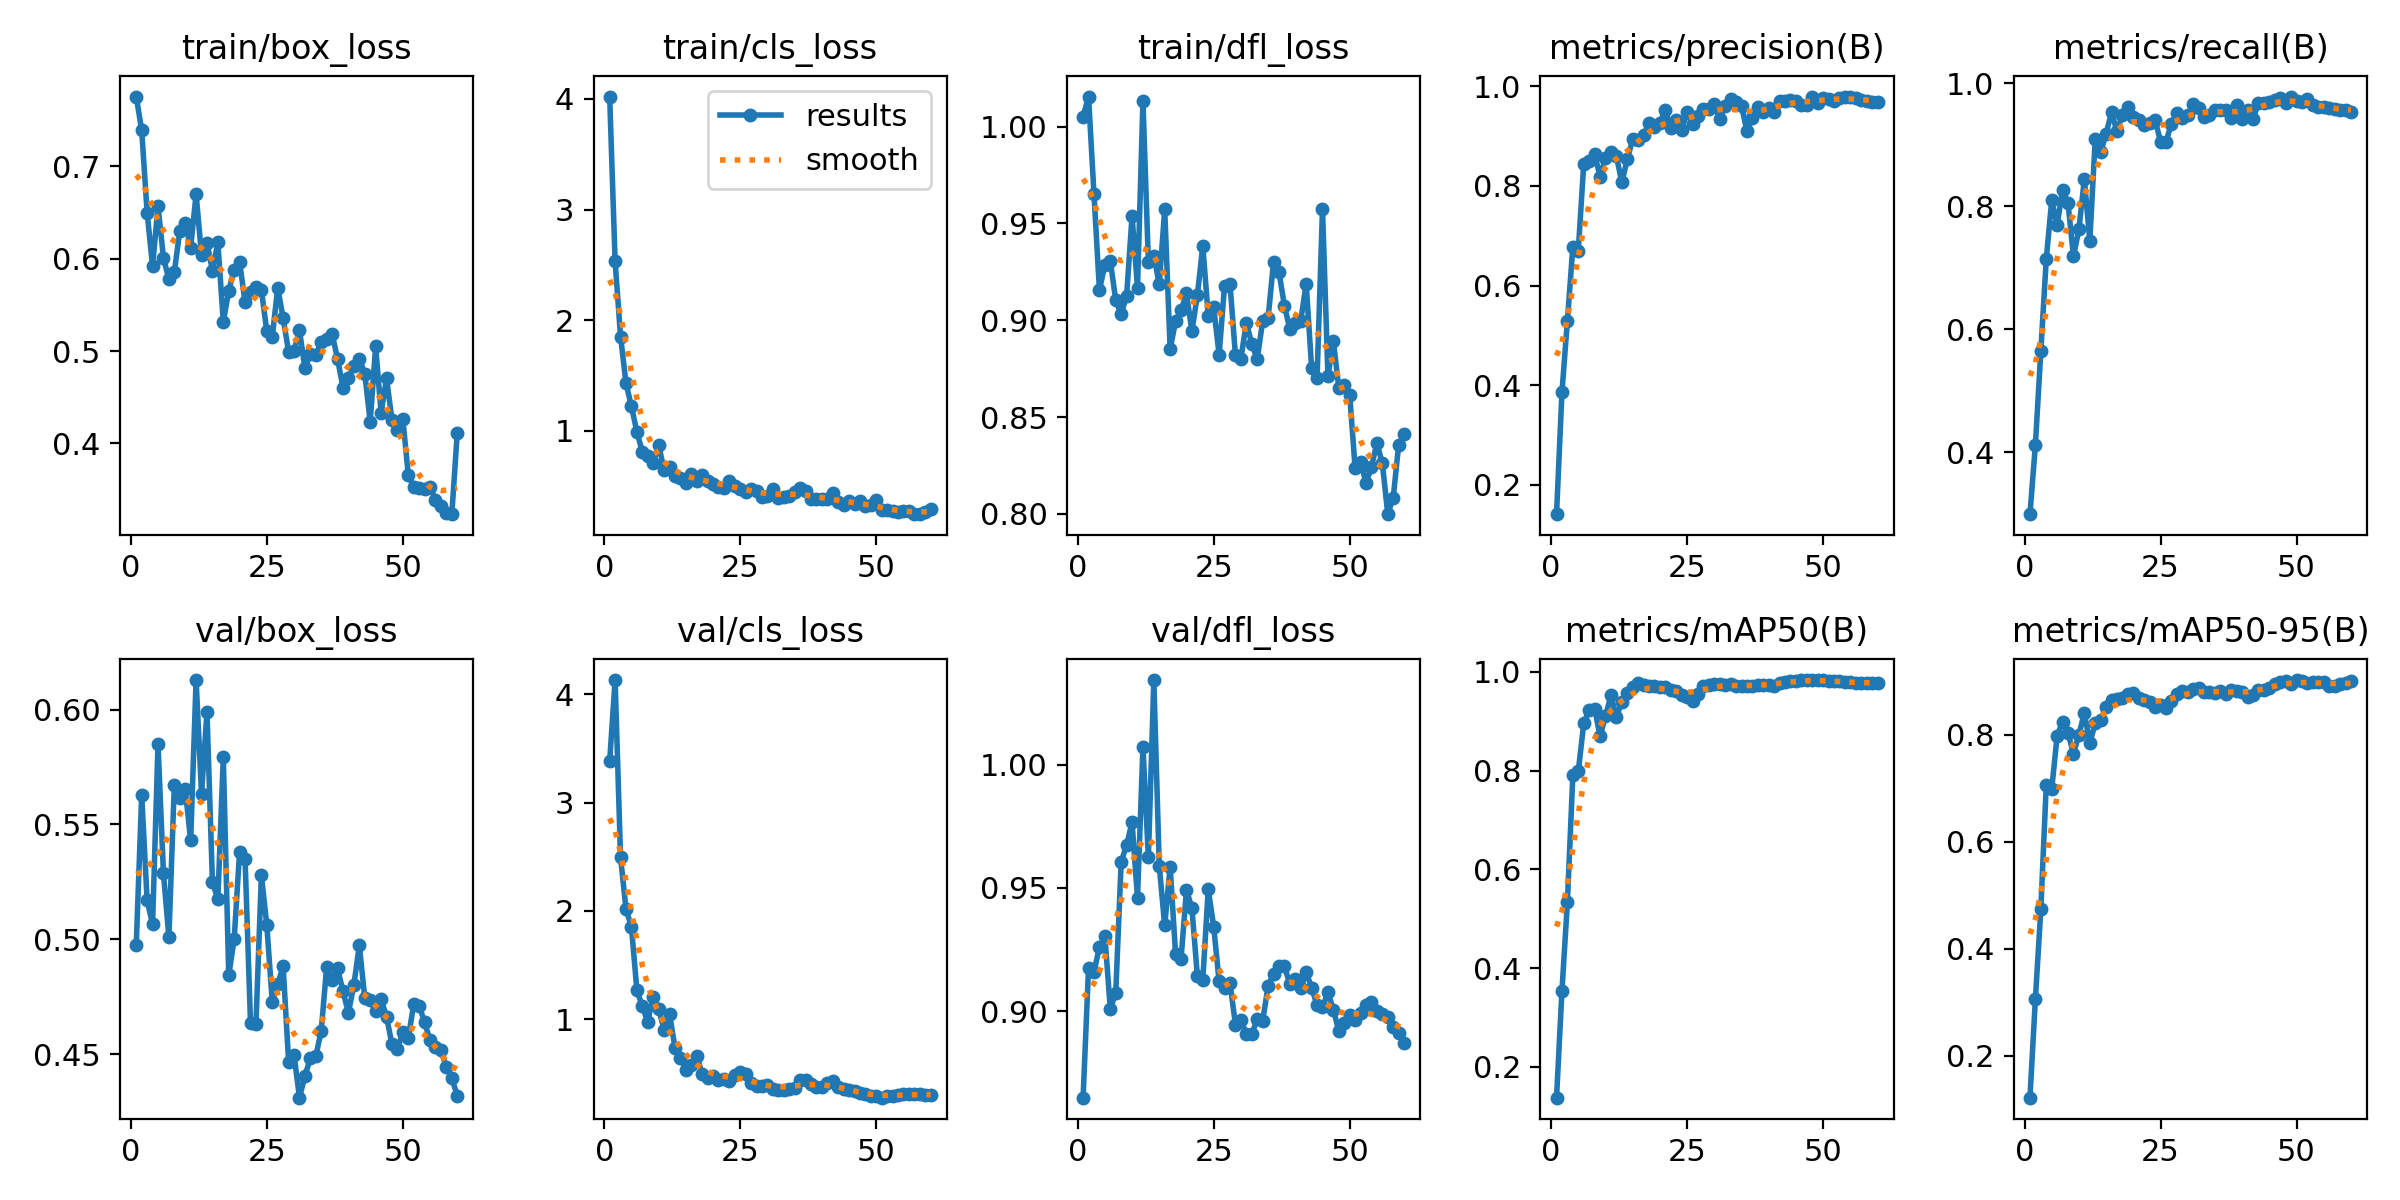

The table this chart was drawn from, first rows:
epoch, time, train/box_loss, train/cls_loss, train/dfl_loss, metrics/precision(B), metrics/recall(B), metrics/mAP50(B), metrics/mAP50-95(B), val/box_loss, val/cls_loss, val/dfl_loss, lr/pg0, lr/pg1, lr/pg2
1, 65.27, 0.7756, 4.022, 1.005, 0.1411, 0.2995, 0.1373, 0.1219, 0.4976, 3.382, 0.8649, 5.336e-05, 5.336e-05, 5.336e-05
2, 121.1, 0.7391, 2.53, 1.015, 0.3856, 0.412, 0.3541, 0.3063, 0.5627, 4.13, 0.9175, 0.0001115, 0.0001115, 0.0001115
3, 171.8, 0.65, 1.851, 0.9652, 0.5293, 0.5649, 0.5333, 0.4734, 0.5169, 2.494, 0.9159, 0.0001677, 0.0001677, 0.0001677
4, 221.9, 0.5919, 1.429, 0.9156, 0.6777, 0.7143, 0.7903, 0.7062, 0.5065, 2.017, 0.9259, 0.0002219, 0.0002219, 0.0002219
5, 270.9, 0.6569, 1.219, 0.9287, 0.6701, 0.8099, 0.7983, 0.6979, 0.5851, 1.854, 0.9305, 0.0002741, 0.0002741, 0.0002741
6, 320.5, 0.601, 0.9899, 0.9305, 0.8438, 0.7696, 0.8955, 0.7978, 0.5288, 1.269, 0.9009, 0.0003243, 0.0003243, 0.0003243
7, 366.3, 0.5775, 0.8081, 0.9105, 0.8503, 0.8271, 0.923, 0.8237, 0.5009, 1.121, 0.9074, 0.0003726, 0.0003726, 0.0003726
8, 413.6, 0.5854, 0.7739, 0.9031, 0.8636, 0.8051, 0.9254, 0.8028, 0.5674, 0.9763, 0.9605, 0.0004189, 0.0004189, 0.0004189
9, 459.7, 0.63, 0.7098, 0.9127, 0.8188, 0.7186, 0.8701, 0.7642, 0.5615, 1.209, 0.9674, 0.0004632, 0.0004632, 0.0004632
10, 504.3, 0.6391, 0.8684, 0.9538, 0.8551, 0.7629, 0.9098, 0.7997, 0.5655, 1.095, 0.9767, 0.0005055, 0.0005055, 0.0005055
11, 551.7, 0.6118, 0.6476, 0.9168, 0.8687, 0.8443, 0.9523, 0.8403, 0.5431, 0.9058, 0.9458, 0.0005458, 0.0005458, 0.0005458
12, 602.4, 0.6698, 0.6717, 1.013, 0.8602, 0.7441, 0.9081, 0.7834, 0.6129, 1.05, 1.007, 0.0005459, 0.0005459, 0.0005459
13, 650.4, 0.6038, 0.5938, 0.9299, 0.8069, 0.9094, 0.9396, 0.8212, 0.5634, 0.7401, 0.9624, 0.0005349, 0.0005349, 0.0005349
14, 697.8, 0.6173, 0.5682, 0.9333, 0.8534, 0.8881, 0.9579, 0.8274, 0.5991, 0.6431, 1.034, 0.0005239, 0.0005239, 0.0005239
15, 746.1, 0.587, 0.5253, 0.9185, 0.8937, 0.9184, 0.9697, 0.851, 0.525, 0.5358, 0.9588, 0.0005129, 0.0005129, 0.0005129
16, 795, 0.6178, 0.6049, 0.9572, 0.8927, 0.9531, 0.9774, 0.8651, 0.5174, 0.5772, 0.9347, 0.0005019, 0.0005019, 0.0005019
17, 844.3, 0.5314, 0.544, 0.8851, 0.9013, 0.9222, 0.9729, 0.8663, 0.5793, 0.6622, 0.9586, 0.0004909, 0.0004909, 0.0004909
18, 892.9, 0.5652, 0.6027, 0.8995, 0.9269, 0.9487, 0.9722, 0.8687, 0.4843, 0.4971, 0.923, 0.0004799, 0.0004799, 0.0004799
19, 942.4, 0.588, 0.5453, 0.9051, 0.9189, 0.9611, 0.972, 0.8764, 0.5001, 0.4606, 0.9211, 0.0004689, 0.0004689, 0.0004689
20, 991.8, 0.5964, 0.5206, 0.9139, 0.9271, 0.9453, 0.9692, 0.8768, 0.5382, 0.4812, 0.9491, 0.0004579, 0.0004579, 0.0004579
21, 1043, 0.5527, 0.493, 0.8944, 0.9524, 0.9402, 0.9694, 0.8685, 0.5351, 0.4419, 0.9418, 0.0004469, 0.0004469, 0.0004469
22, 1093, 0.5642, 0.478, 0.9129, 0.9157, 0.9324, 0.9626, 0.8652, 0.4638, 0.4536, 0.9143, 0.0004359, 0.0004359, 0.0004359
23, 1144, 0.5689, 0.5474, 0.9385, 0.9324, 0.935, 0.9608, 0.8615, 0.463, 0.427, 0.9126, 0.0004249, 0.0004249, 0.0004249
24, 1195, 0.5662, 0.503, 0.9023, 0.913, 0.9411, 0.9536, 0.8511, 0.528, 0.4908, 0.9494, 0.0004139, 0.0004139, 0.0004139
25, 1245, 0.5212, 0.4685, 0.9067, 0.948, 0.9053, 0.9482, 0.8549, 0.5061, 0.5152, 0.9343, 0.0004029, 0.0004029, 0.0004029
26, 1295, 0.5152, 0.4433, 0.8822, 0.9246, 0.9052, 0.9413, 0.8492, 0.4727, 0.4998, 0.912, 0.0003919, 0.0003919, 0.0003919
27, 1346, 0.5687, 0.4696, 0.9178, 0.9407, 0.9343, 0.9555, 0.8625, 0.4805, 0.416, 0.9095, 0.0003809, 0.0003809, 0.0003809
28, 1398, 0.5354, 0.4561, 0.9187, 0.9552, 0.9523, 0.9708, 0.8754, 0.4882, 0.3827, 0.9113, 0.0003699, 0.0003699, 0.0003699
29, 1450, 0.4993, 0.399, 0.882, 0.9544, 0.9439, 0.9741, 0.8809, 0.4468, 0.3827, 0.8945, 0.0003588, 0.0003588, 0.0003588
30, 1504, 0.5, 0.4056, 0.88, 0.9647, 0.9488, 0.9753, 0.8786, 0.4497, 0.3926, 0.8966, 0.0003478, 0.0003478, 0.0003478
31, 1556, 0.5225, 0.4707, 0.8988, 0.9338, 0.9658, 0.9755, 0.8855, 0.4311, 0.3601, 0.8905, 0.0003368, 0.0003368, 0.0003368
32, 1611, 0.4815, 0.3873, 0.888, 0.9604, 0.9602, 0.9733, 0.8865, 0.4404, 0.3443, 0.8907, 0.0003258, 0.0003258, 0.0003258
33, 1667, 0.497, 0.4023, 0.8799, 0.9738, 0.9461, 0.9751, 0.8785, 0.4484, 0.3441, 0.8966, 0.0003148, 0.0003148, 0.0003148
34, 1720, 0.4962, 0.4123, 0.8995, 0.9682, 0.9489, 0.9715, 0.8803, 0.4491, 0.3598, 0.896, 0.0003038, 0.0003038, 0.0003038
35, 1775, 0.5094, 0.4425, 0.9011, 0.9605, 0.9561, 0.9706, 0.8782, 0.4602, 0.3665, 0.9101, 0.0002928, 0.0002928, 0.0002928
36, 1832, 0.5133, 0.484, 0.9298, 0.9097, 0.9575, 0.9705, 0.8817, 0.488, 0.436, 0.9152, 0.0002818, 0.0002818, 0.0002818
37, 1888, 0.5187, 0.4497, 0.9249, 0.9361, 0.9575, 0.9711, 0.8757, 0.4824, 0.4429, 0.9182, 0.0002708, 0.0002708, 0.0002708
38, 1943, 0.4914, 0.3802, 0.9076, 0.9588, 0.9438, 0.9739, 0.8829, 0.4873, 0.4067, 0.9183, 0.0002598, 0.0002598, 0.0002598
39, 1999, 0.4603, 0.3855, 0.8954, 0.9485, 0.9647, 0.9737, 0.8806, 0.4774, 0.3744, 0.9108, 0.0002488, 0.0002488, 0.0002488
40, 2054, 0.4705, 0.3784, 0.8988, 0.9554, 0.9418, 0.9725, 0.8798, 0.468, 0.3797, 0.9129, 0.0002378, 0.0002378, 0.0002378
41, 2110, 0.4838, 0.3801, 0.8998, 0.9476, 0.9562, 0.9714, 0.8701, 0.4803, 0.4162, 0.9093, 0.0002268, 0.0002268, 0.0002268
42, 2166, 0.4917, 0.4376, 0.9189, 0.97, 0.9421, 0.9769, 0.8736, 0.4973, 0.4345, 0.9157, 0.0002158, 0.0002158, 0.0002158
43, 2225, 0.4756, 0.3538, 0.8755, 0.971, 0.9687, 0.98, 0.8838, 0.4745, 0.3759, 0.9095, 0.0002048, 0.0002048, 0.0002048
44, 2284, 0.4233, 0.3264, 0.8701, 0.9727, 0.9673, 0.9815, 0.883, 0.4738, 0.3557, 0.9024, 0.0001938, 0.0001938, 0.0001938
45, 2342, 0.505, 0.3669, 0.9575, 0.9695, 0.9695, 0.9821, 0.8865, 0.4686, 0.3442, 0.9015, 0.0001828, 0.0001828, 0.0001828
46, 2402, 0.4331, 0.3357, 0.8712, 0.9631, 0.9728, 0.9832, 0.8951, 0.4739, 0.337, 0.9076, 0.0001718, 0.0001718, 0.0001718
47, 2462, 0.4703, 0.367, 0.8893, 0.962, 0.9761, 0.9832, 0.8974, 0.4664, 0.316, 0.9006, 0.0001607, 0.0001607, 0.0001607
48, 2522, 0.4257, 0.3189, 0.865, 0.9781, 0.9685, 0.9834, 0.8992, 0.4542, 0.3144, 0.8919, 0.0001497, 0.0001497, 0.0001497
49, 2583, 0.4146, 0.3251, 0.8668, 0.9665, 0.9786, 0.9834, 0.8938, 0.452, 0.2944, 0.895, 0.0001387, 0.0001387, 0.0001387
50, 2640, 0.4261, 0.3716, 0.8616, 0.9765, 0.9717, 0.9835, 0.9017, 0.4598, 0.2883, 0.8986, 0.0001277, 0.0001277, 0.0001277
51, 2700, 0.3661, 0.2789, 0.8236, 0.9735, 0.9696, 0.9818, 0.9005, 0.457, 0.2773, 0.8964, 0.0001167, 0.0001167, 0.0001167
52, 2757, 0.3523, 0.2851, 0.8271, 0.9705, 0.9747, 0.9815, 0.8959, 0.4718, 0.2925, 0.8993, 0.0001057, 0.0001057, 0.0001057
53, 2816, 0.3518, 0.2713, 0.8159, 0.976, 0.9643, 0.9813, 0.8972, 0.4712, 0.2955, 0.9026, 9.4714e-05, 9.4714e-05, 9.4714e-05
54, 2877, 0.3506, 0.2614, 0.8244, 0.9787, 0.9624, 0.9796, 0.8984, 0.4638, 0.2981, 0.9036, 8.37085e-05, 8.37085e-05, 8.37085e-05
55, 2938, 0.3532, 0.2751, 0.8365, 0.9793, 0.962, 0.9786, 0.8974, 0.456, 0.3077, 0.8999, 7.2703e-05, 7.2703e-05, 7.2703e-05
56, 2994, 0.3382, 0.271, 0.8262, 0.9756, 0.9592, 0.9769, 0.8905, 0.4531, 0.313, 0.8988, 6.16975e-05, 6.16975e-05, 6.16975e-05
57, 3053, 0.3322, 0.2445, 0.7999, 0.9722, 0.9577, 0.9772, 0.8906, 0.4518, 0.3096, 0.8978, 5.0692e-05, 5.0692e-05, 5.0692e-05
58, 3111, 0.3242, 0.2481, 0.8085, 0.9711, 0.9568, 0.9778, 0.8942, 0.4442, 0.3082, 0.8937, 3.96865e-05, 3.96865e-05, 3.96865e-05
59, 3170, 0.3233, 0.2606, 0.8357, 0.9687, 0.9567, 0.9778, 0.8958, 0.4395, 0.3058, 0.8913, 2.8681e-05, 2.8681e-05, 2.8681e-05
60, 3229, 0.4112, 0.2925, 0.8411, 0.9684, 0.9538, 0.9778, 0.8996, 0.432, 0.2993, 0.887, 1.76755e-05, 1.76755e-05, 1.76755e-05
